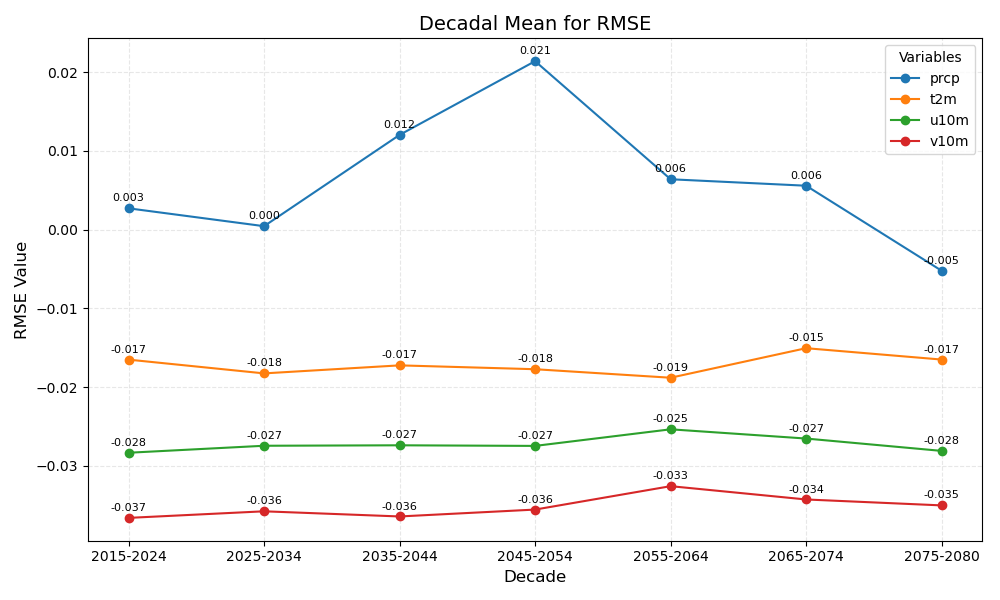

Values plotted in this chart, from the file beside it:
year_bin	prcp	t2m	u10m	v10m
2015-2024	0.003	-0.017	-0.028	-0.037
2025-2034	0.000	-0.018	-0.027	-0.036
2035-2044	0.012	-0.017	-0.027	-0.036
2045-2054	0.021	-0.018	-0.027	-0.036
2055-2064	0.006	-0.019	-0.025	-0.033
2065-2074	0.006	-0.015	-0.027	-0.034
2075-2080	-0.005	-0.017	-0.028	-0.035
